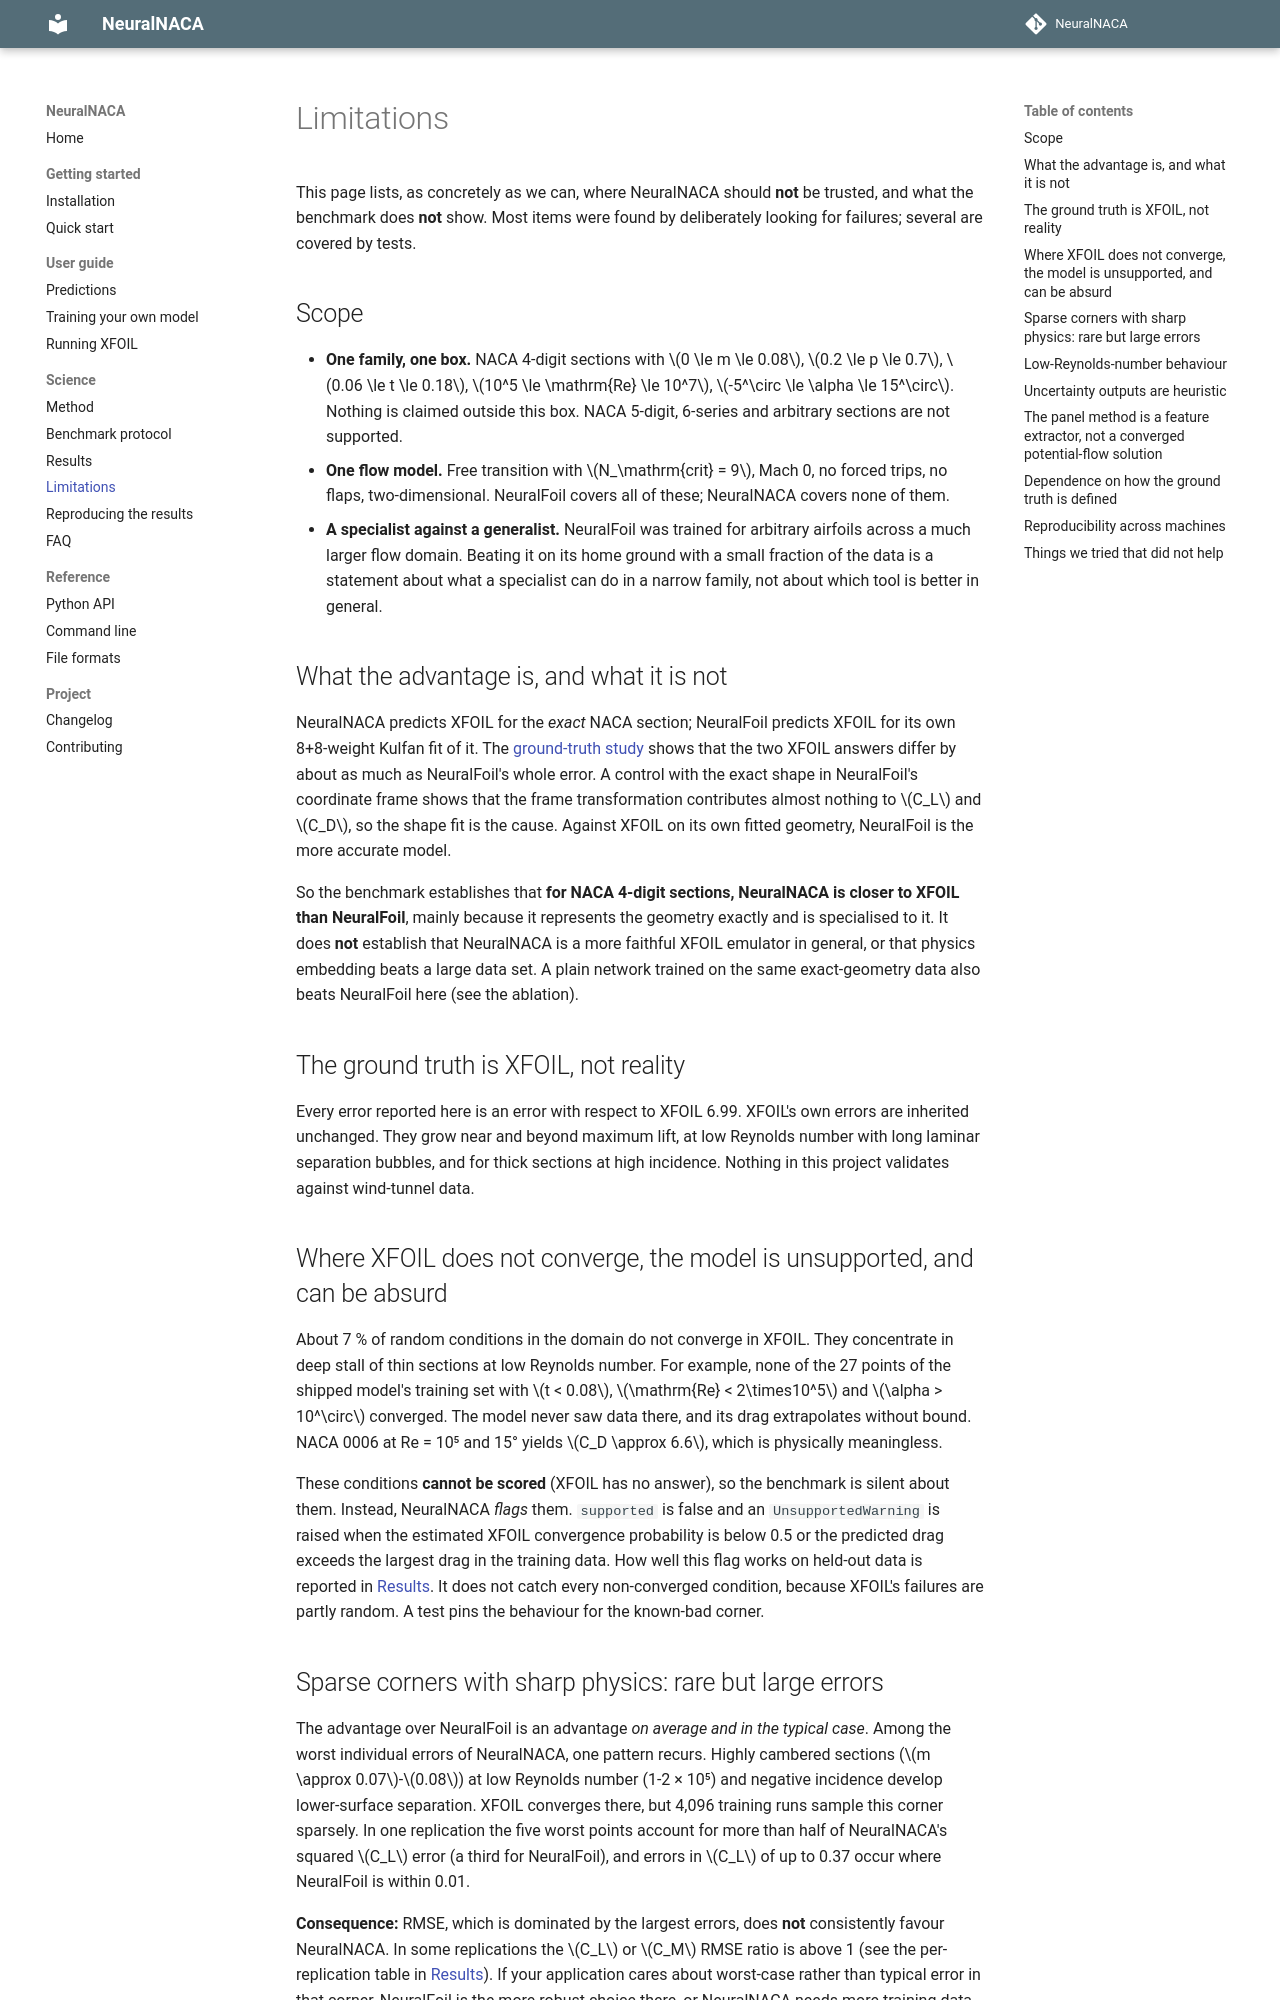

repository: KeepCoolWithCoolidge/NeuralNACA · page: limitations/index.html · generator: mkdocs

# Limitations

This page lists, as concretely as we can, where NeuralNACA should **not** be trusted, and what the benchmark does
**not** show. Most items were found by deliberately looking for failures; several are covered by tests.

## Scope

* **One family, one box.** NACA 4-digit sections with \(0 \le m \le 0.08\), \(0.2 \le p \le 0.7\),
  \(0.06 \le t \le 0.18\), \(10^5 \le \mathrm{Re} \le 10^7\), \(-5^\circ \le \alpha \le 15^\circ\). Nothing is claimed
  outside this box. NACA 5-digit, 6-series and arbitrary sections are not supported.
* **One flow model.** Free transition with \(N_\mathrm{crit} = 9\), Mach 0, no forced trips, no flaps, two-dimensional.
  NeuralFoil covers all of these; NeuralNACA covers none of them.
* **A specialist against a generalist.** NeuralFoil was trained for arbitrary airfoils across a much larger flow
  domain. Beating it on its home ground with a small fraction of the data is a statement about what a specialist can
  do in a narrow family, not about which tool is better in general.

## What the advantage is, and what it is not

NeuralNACA predicts XFOIL for the *exact* NACA section; NeuralFoil predicts XFOIL for its own 8+8-weight Kulfan fit of
it. The [ground-truth study](results.md#sensitivity-to-the-definition-of-the-xfoil-ground-truth) shows that the two
XFOIL answers differ by about as much as NeuralFoil's whole error. A control with the exact shape in NeuralFoil's
coordinate frame shows that the frame transformation contributes almost nothing to \(C_L\) and \(C_D\), so the
shape fit is the cause. Against XFOIL on its own fitted geometry, NeuralFoil is the more accurate model.

So the benchmark establishes that **for NACA 4-digit sections, NeuralNACA is closer to XFOIL than NeuralFoil**,
mainly because it represents the geometry exactly and is specialised to it. It does **not** establish that NeuralNACA
is a more faithful XFOIL emulator in general, or that physics embedding beats a large data set. A plain network
trained on the same exact-geometry data also beats NeuralFoil here (see the ablation).

## The ground truth is XFOIL, not reality

Every error reported here is an error with respect to XFOIL 6.99. XFOIL's own errors are inherited unchanged. They
grow near and beyond maximum lift, at low Reynolds number with long laminar separation bubbles, and for thick
sections at high incidence. Nothing in this project validates against wind-tunnel data.

## Where XFOIL does not converge, the model is unsupported, and can be absurd

About 7 % of random conditions in the domain do not converge in XFOIL. They concentrate in deep stall of thin
sections at low Reynolds number. For example, none of the 27 points of the shipped model's training set with
\(t < 0.08\), \(\mathrm{Re} < 2\times10^5\) and \(\alpha > 10^\circ\) converged. The model never saw data there, and its drag extrapolates without bound. NACA 0006 at
Re = 10⁵ and 15° yields \(C_D \approx 6.6\), which is physically meaningless.

These conditions **cannot be scored** (XFOIL has no answer), so the benchmark is silent about them. Instead,
NeuralNACA *flags* them. `supported` is false and an `UnsupportedWarning` is raised when the estimated XFOIL
convergence probability is below 0.5 or the predicted drag exceeds the largest drag in the training data. How well
this flag works on held-out data is reported in [Results](results.md#knowing-when-not-to-trust-a-prediction). It does
not catch every non-converged condition, because XFOIL's failures are partly random. A test pins the behaviour for the
known-bad corner.
